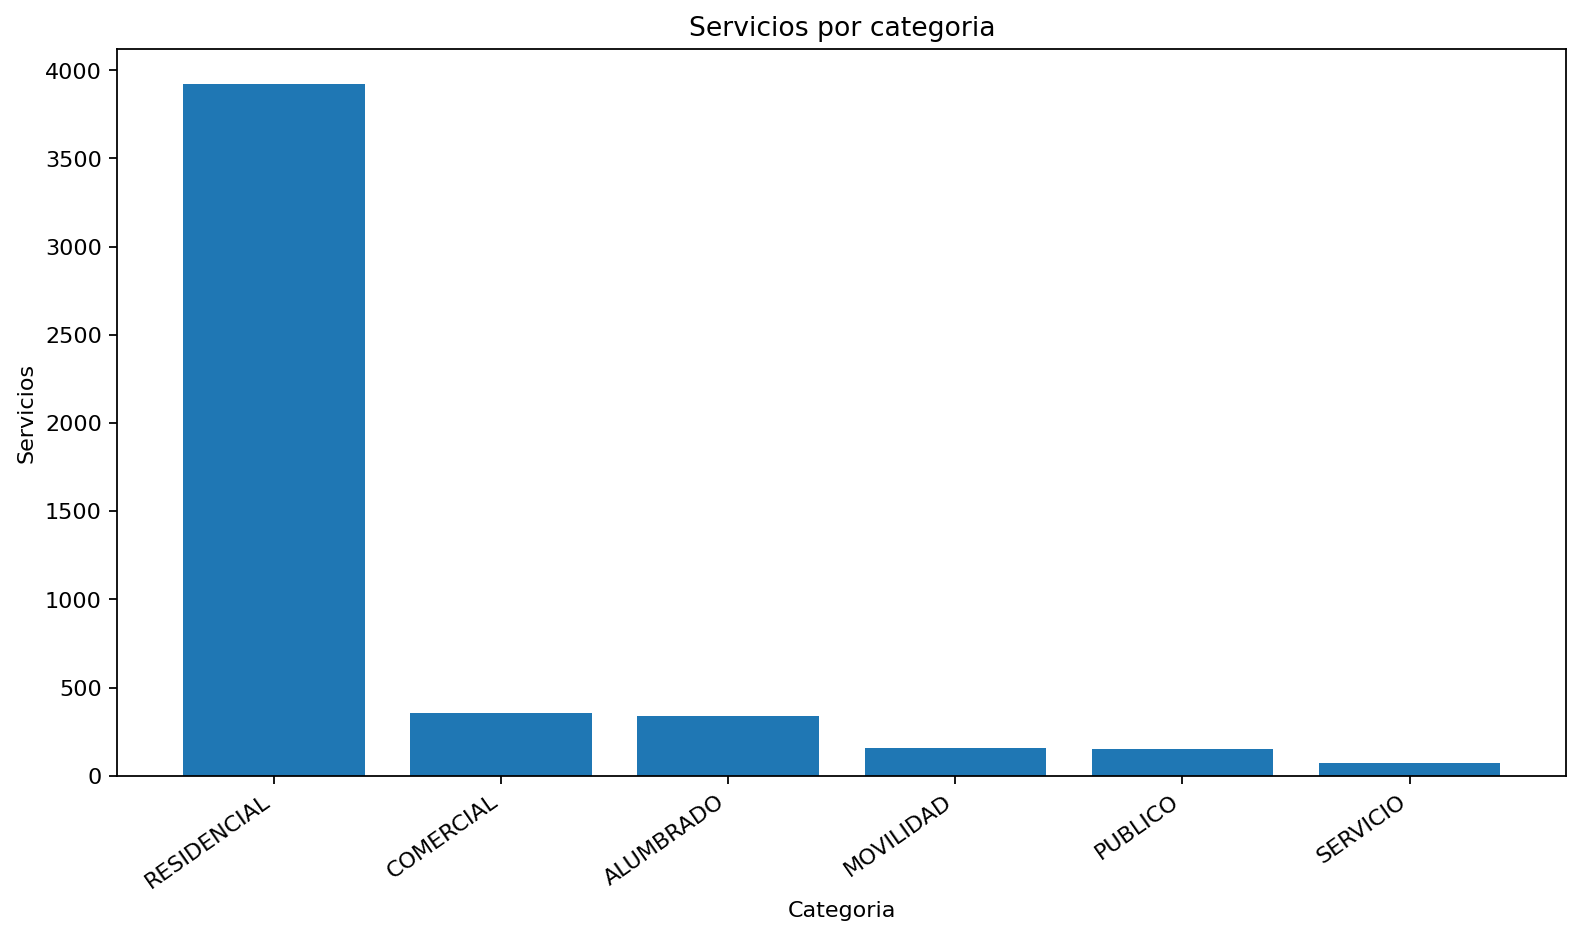

The table this chart was drawn from, first rows:
categoria, servicios
RESIDENCIAL, 3924
COMERCIAL, 356
ALUMBRADO, 336
MOVILIDAD, 157
PUBLICO, 153
SERVICIO, 74
